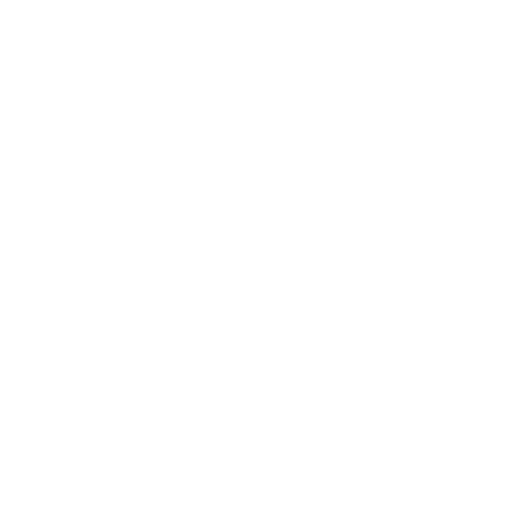
t = 0.00 s
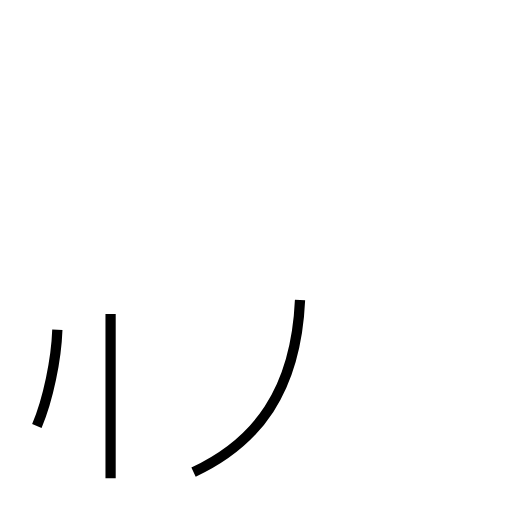
t = 1.40 s
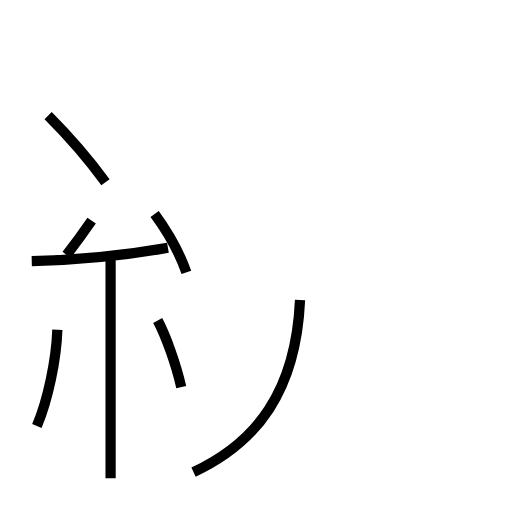
t = 2.75 s
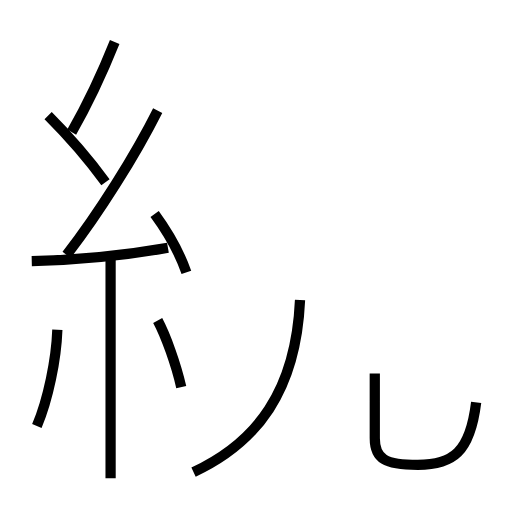
t = 4.06 s
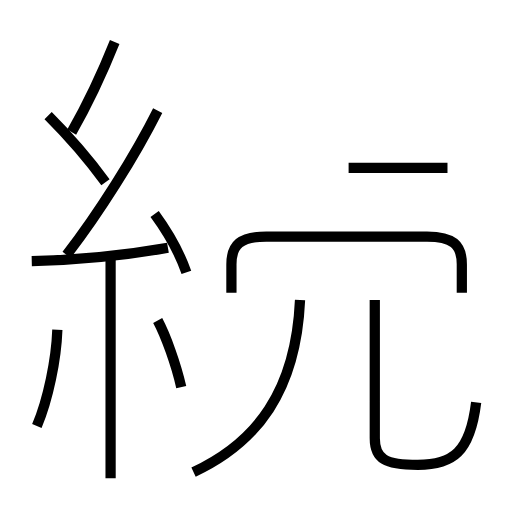
t = 5.51 s
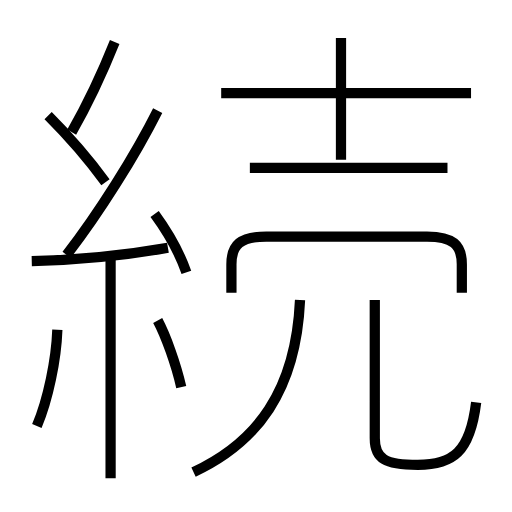
t = 6.89 s

The animated SVG that drew these frames (rendered in a browser with its animation timeline set to each time). Animation: 14 SMIL elements (animate=14); one cycle of 6.89 s.

<?xml version='1.0' encoding='utf-8'?>
<svg viewBox="0.0 -6.0 50.0 50.0" version="1.1" xmlns="http://www.w3.org/2000/svg"><rect x="-1000" y="-1000" width="2000" height="2000" stroke="white" fill="white" /><g style="fill:none;stroke:#000000;stroke-width:1"><path d="M 18.9 2.1 C 25.1 -0.8 28.9 -5.8 29.3 -14.7 " transform="translate(0.0 38.0)" stroke-dasharray="20.936650839980366" stroke-dashoffset="20.936650839980366"><animate attributeName="stroke-dashoffset" from="20.936650839980366" to="0" dur="0.6280995251994109s" begin="0s" fill="freeze" /></path><path d="M 3.6 -2.4 C 4.7 -5.0 5.5 -8.9 5.6 -11.8 " transform="translate(0.0 38.0)" stroke-dasharray="9.654758185491954" stroke-dashoffset="9.654758185491954"><animate attributeName="stroke-dashoffset" from="9.654758185491954" to="0" dur="0.2896427455647586s" begin="0.6280995251994109s" fill="freeze" /></path><path d="M 10.8 2.7 L 10.8 -18.7 " transform="translate(0.0 38.0)" stroke-dasharray="21.4" stroke-dashoffset="21.4"><animate attributeName="stroke-dashoffset" from="21.4" to="0" dur="0.6419999999999999s" begin="0.9177422707641696s" fill="freeze" /></path><path d="M 17.7 -6.2 C 17.2 -8.4 16.2 -11.2 15.4 -12.7 " transform="translate(0.0 38.0)" stroke-dasharray="6.910492579880012" stroke-dashoffset="6.910492579880012"><animate attributeName="stroke-dashoffset" from="6.910492579880012" to="0" dur="0.20731477739640036s" begin="1.5597422707641695s" fill="freeze" /></path><path d="M 3.1 -18.5 C 7.5 -18.6 12.4 -19.1 16.4 -19.8 " transform="translate(0.0 38.0)" stroke-dasharray="13.374982931849596" stroke-dashoffset="13.374982931849596"><animate attributeName="stroke-dashoffset" from="13.374982931849596" to="0" dur="0.40124948795548787s" begin="1.7670570481605699s" fill="freeze" /></path><path d="M 18.2 -17.4 C 17.5 -19.4 16.2 -21.6 15.1 -23.1 " transform="translate(0.0 38.0)" stroke-dasharray="6.509482149174743" stroke-dashoffset="6.509482149174743"><animate attributeName="stroke-dashoffset" from="6.509482149174743" to="0" dur="0.19528446447524228s" begin="2.1683065361160576s" fill="freeze" /></path><path d="M 10.3 -26.2 C 8.1 -29.2 6.0 -31.4 4.7 -32.7 " transform="translate(0.0 38.0)" stroke-dasharray="8.588106180112241" stroke-dashoffset="8.588106180112241"><animate attributeName="stroke-dashoffset" from="8.588106180112241" to="0" dur="0.2576431854033672s" begin="2.3635910005913s" fill="freeze" /></path><path d="M 6.5 -19.1 C 9.6 -23.1 13.2 -28.8 15.4 -33.2 " transform="translate(0.0 38.0)" stroke-dasharray="16.696258497520816" stroke-dashoffset="16.696258497520816"><animate attributeName="stroke-dashoffset" from="16.696258497520816" to="0" dur="0.5008877549256244s" begin="2.621234185994667s" fill="freeze" /></path><path d="M 7.0 -31.1 C 8.6 -33.9 10.0 -36.9 11.2 -39.9 " transform="translate(0.0 38.0)" stroke-dasharray="9.758629060943202" stroke-dashoffset="9.758629060943202"><animate attributeName="stroke-dashoffset" from="9.758629060943202" to="0" dur="0.292758871828296s" begin="3.1221219409202914s" fill="freeze" /></path><path d="M 46.5 -4.7 C 45.9 0.2 44.2 1.4 40.8 1.4 C 37.6 1.4 36.6 0.8 36.6 -1.2 L 36.6 -14.7 " transform="translate(0.0 38.0)" stroke-dasharray="28.73197867892251" stroke-dashoffset="28.73197867892251"><animate attributeName="stroke-dashoffset" from="28.73197867892251" to="0" dur="0.8619593603676753s" begin="3.4148808127485872s" fill="freeze" /></path><path d="M 45.1 -15.4 L 45.1 -18.2 C 45.1 -20.1 44.2 -20.9 41.7 -20.9 L 26.0 -20.9 C 23.5 -20.9 22.6 -20.1 22.6 -18.2 L 22.6 -15.4 " transform="translate(0.0 38.0)" stroke-dasharray="31.382518080205713" stroke-dashoffset="31.382518080205713"><animate attributeName="stroke-dashoffset" from="31.382518080205713" to="0" dur="0.9414755424061714s" begin="4.276840173116263s" fill="freeze" /></path><path d="M 43.7 -27.6 L 24.4 -27.6 " transform="translate(0.0 38.0)" stroke-dasharray="19.300000000000004" stroke-dashoffset="19.300000000000004"><animate attributeName="stroke-dashoffset" from="19.300000000000004" to="0" dur="0.5790000000000001s" begin="5.218315715522434s" fill="freeze" /></path><path d="M 46.0 -34.9 L 21.6 -34.9 " transform="translate(0.0 38.0)" stroke-dasharray="24.4" stroke-dashoffset="24.4"><animate attributeName="stroke-dashoffset" from="24.4" to="0" dur="0.732s" begin="5.7973157155224335s" fill="freeze" /></path><path d="M 33.3 -28.4 L 33.3 -40.3" transform="translate(0.0 38.0)" stroke-dasharray="11.899999999999999" stroke-dashoffset="11.899999999999999"><animate attributeName="stroke-dashoffset" from="11.899999999999999" to="0" dur="0.35699999999999993s" begin="6.529315715522434s" fill="freeze" /></path></g></svg>
